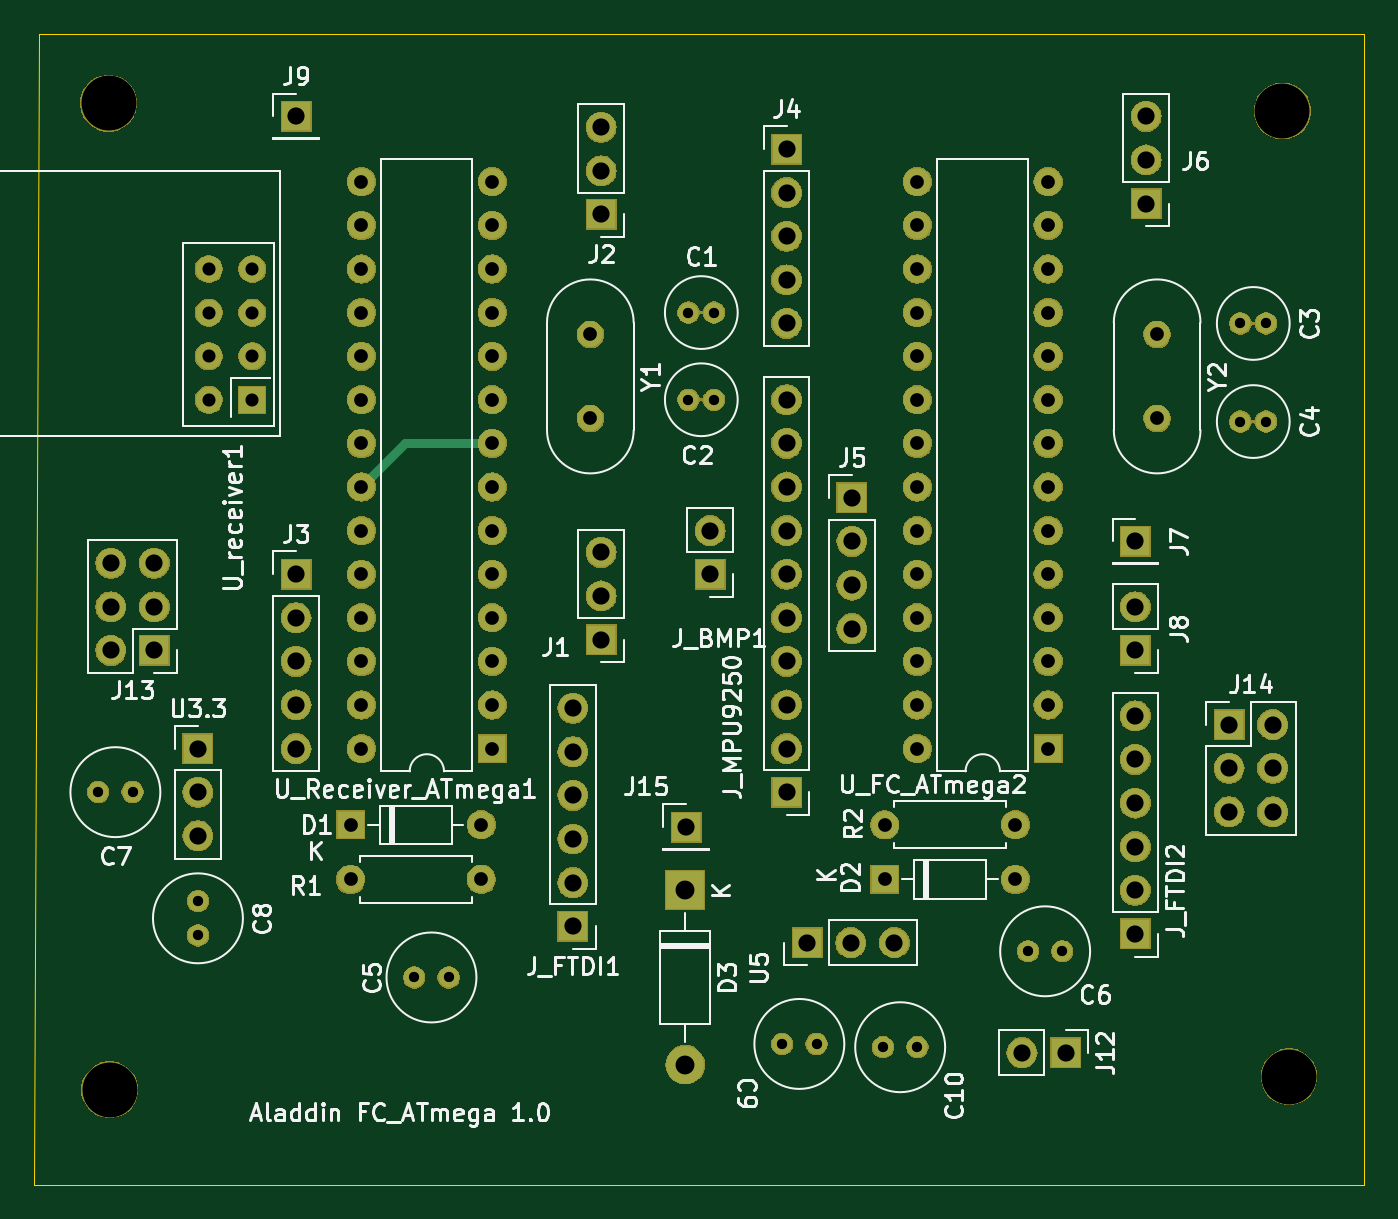
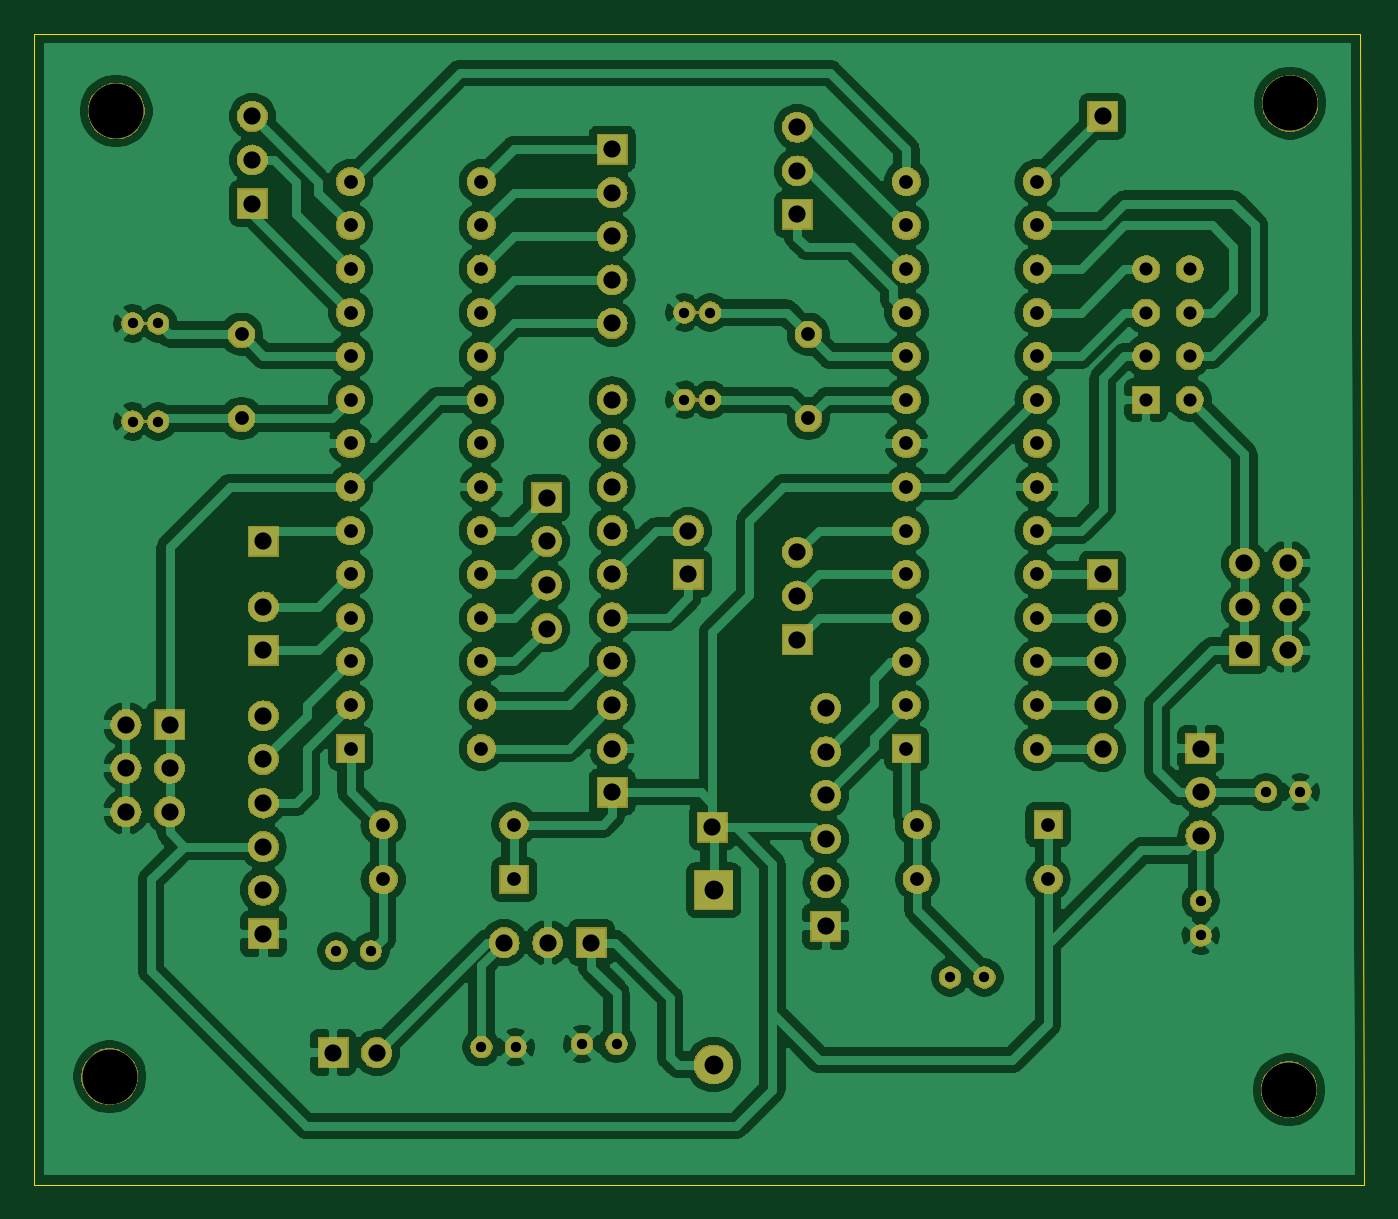
Circuit board: 11 layer files. Board 77.5 x 67.1 mm.
- bottom_copper: flight_controler-B_Cu.gbl (434739 bytes)
- bottom_mask: flight_controler-B_Mask.gbs (181133 bytes)
- paste: flight_controler-B_Paste.gbp (498 bytes)
- bottom_silk: flight_controler-B_SilkS.gbo (499 bytes)
- outline: flight_controler-Edge_Cuts.gm1 (795 bytes)
- top_copper: flight_controler-F_Cu.gtl (5532 bytes)
- top_mask: flight_controler-F_Mask.gts (181133 bytes)
- paste: flight_controler-F_Paste.gtp (498 bytes)
- top_silk: flight_controler-F_SilkS.gto (54234 bytes)
- drill: flight_controler-NPTH.drl (357 bytes)
- drill: flight_controler-PTH.drl (3114 bytes)

=== bottom_copper: flight_controler-B_Cu.gbl (434739 bytes, source omitted) ===
=== bottom_mask: flight_controler-B_Mask.gbs (181133 bytes, source omitted) ===
=== paste: flight_controler-B_Paste.gbp ===
G04 #@! TF.GenerationSoftware,KiCad,Pcbnew,(5.1.4)-1*
G04 #@! TF.CreationDate,2020-08-26T09:44:50+02:00*
G04 #@! TF.ProjectId,flight_controler,666c6967-6874-45f6-936f-6e74726f6c65,rev?*
G04 #@! TF.SameCoordinates,Original*
G04 #@! TF.FileFunction,Paste,Bot*
G04 #@! TF.FilePolarity,Positive*
%FSLAX46Y46*%
G04 Gerber Fmt 4.6, Leading zero omitted, Abs format (unit mm)*
G04 Created by KiCad (PCBNEW (5.1.4)-1) date 2020-08-26 09:44:50*
%MOMM*%
%LPD*%
G04 APERTURE LIST*
G04 APERTURE END LIST*
M02*

=== bottom_silk: flight_controler-B_SilkS.gbo ===
G04 #@! TF.GenerationSoftware,KiCad,Pcbnew,(5.1.4)-1*
G04 #@! TF.CreationDate,2020-08-26T09:44:50+02:00*
G04 #@! TF.ProjectId,flight_controler,666c6967-6874-45f6-936f-6e74726f6c65,rev?*
G04 #@! TF.SameCoordinates,Original*
G04 #@! TF.FileFunction,Legend,Bot*
G04 #@! TF.FilePolarity,Positive*
%FSLAX46Y46*%
G04 Gerber Fmt 4.6, Leading zero omitted, Abs format (unit mm)*
G04 Created by KiCad (PCBNEW (5.1.4)-1) date 2020-08-26 09:44:50*
%MOMM*%
%LPD*%
G04 APERTURE LIST*
G04 APERTURE END LIST*
M02*

=== outline: flight_controler-Edge_Cuts.gm1 ===
G04 #@! TF.GenerationSoftware,KiCad,Pcbnew,(5.1.4)-1*
G04 #@! TF.CreationDate,2020-08-26T09:44:50+02:00*
G04 #@! TF.ProjectId,flight_controler,666c6967-6874-45f6-936f-6e74726f6c65,rev?*
G04 #@! TF.SameCoordinates,Original*
G04 #@! TF.FileFunction,Profile,NP*
%FSLAX46Y46*%
G04 Gerber Fmt 4.6, Leading zero omitted, Abs format (unit mm)*
G04 Created by KiCad (PCBNEW (5.1.4)-1) date 2020-08-26 09:44:50*
%MOMM*%
%LPD*%
G04 APERTURE LIST*
%ADD10C,0.050000*%
G04 APERTURE END LIST*
D10*
X163830000Y-142240000D02*
X170180000Y-142240000D01*
X164084000Y-75184000D02*
X163830000Y-142240000D01*
X241300000Y-142240000D02*
X170180000Y-142240000D01*
X167894000Y-75184000D02*
X164084000Y-75184000D01*
X241300000Y-75184000D02*
X167894000Y-75184000D01*
X241300000Y-142240000D02*
X241300000Y-75184000D01*
M02*

=== top_copper: flight_controler-F_Cu.gtl ===
G04 #@! TF.GenerationSoftware,KiCad,Pcbnew,(5.1.4)-1*
G04 #@! TF.CreationDate,2020-08-26T09:44:49+02:00*
G04 #@! TF.ProjectId,flight_controler,666c6967-6874-45f6-936f-6e74726f6c65,rev?*
G04 #@! TF.SameCoordinates,Original*
G04 #@! TF.FileFunction,Copper,L1,Top*
G04 #@! TF.FilePolarity,Positive*
%FSLAX46Y46*%
G04 Gerber Fmt 4.6, Leading zero omitted, Abs format (unit mm)*
G04 Created by KiCad (PCBNEW (5.1.4)-1) date 2020-08-26 09:44:49*
%MOMM*%
%LPD*%
G04 APERTURE LIST*
%ADD10R,1.700000X1.700000*%
%ADD11O,2.200000X2.200000*%
%ADD12R,2.200000X2.200000*%
%ADD13C,1.500000*%
%ADD14O,1.700000X1.700000*%
%ADD15C,1.200000*%
%ADD16O,1.600000X1.600000*%
%ADD17R,1.600000X1.600000*%
%ADD18C,1.600000*%
%ADD19R,1.524000X1.524000*%
%ADD20C,1.524000*%
%ADD21C,0.500000*%
G04 APERTURE END LIST*
D10*
X201803000Y-121412000D03*
D11*
X201739500Y-135255000D03*
D12*
X201739500Y-125095000D03*
D13*
X196215000Y-92710000D03*
X196215000Y-97610000D03*
D10*
X211455000Y-102235000D03*
D14*
X211455000Y-104775000D03*
X211455000Y-107315000D03*
X211455000Y-109855000D03*
D15*
X201930000Y-91440000D03*
X203430000Y-91440000D03*
X203430000Y-96520000D03*
X201930000Y-96520000D03*
X234085000Y-92075000D03*
X235585000Y-92075000D03*
X235585000Y-97790000D03*
X234085000Y-97790000D03*
X185960000Y-130175000D03*
X187960000Y-130175000D03*
X223710500Y-128651000D03*
X221710500Y-128651000D03*
X169545000Y-119380000D03*
X167545000Y-119380000D03*
X173355000Y-127730000D03*
X173355000Y-125730000D03*
X207391000Y-134048500D03*
X209391000Y-134048500D03*
X213265000Y-134239000D03*
X215265000Y-134239000D03*
D16*
X189865000Y-121285000D03*
D17*
X182245000Y-121285000D03*
X213360000Y-124460000D03*
D16*
X220980000Y-124460000D03*
D10*
X196850000Y-110490000D03*
D14*
X196850000Y-107950000D03*
X196850000Y-105410000D03*
X196850000Y-80645000D03*
X196850000Y-83185000D03*
D10*
X196850000Y-85725000D03*
D14*
X179070000Y-116840000D03*
X179070000Y-114300000D03*
X179070000Y-111760000D03*
X179070000Y-109220000D03*
D10*
X179070000Y-106680000D03*
X207645000Y-81915000D03*
D14*
X207645000Y-84455000D03*
X207645000Y-86995000D03*
X207645000Y-89535000D03*
X207645000Y-92075000D03*
D10*
X228600000Y-85090000D03*
D14*
X228600000Y-82550000D03*
X228600000Y-80010000D03*
D10*
X227965000Y-104775000D03*
X227965000Y-111125000D03*
D14*
X227965000Y-108585000D03*
D10*
X179070000Y-80010000D03*
D14*
X221361000Y-134556500D03*
D10*
X223901000Y-134556500D03*
D14*
X168275000Y-106045000D03*
X170815000Y-106045000D03*
X168275000Y-108585000D03*
X170815000Y-108585000D03*
X168275000Y-111125000D03*
D10*
X170815000Y-111125000D03*
X233426000Y-115443000D03*
D14*
X235966000Y-115443000D03*
X233426000Y-117983000D03*
X235966000Y-117983000D03*
X233426000Y-120523000D03*
X235966000Y-120523000D03*
D10*
X203200000Y-106680000D03*
D14*
X203200000Y-104140000D03*
D10*
X195199000Y-127190500D03*
D14*
X195199000Y-124650500D03*
X195199000Y-122110500D03*
X195199000Y-119570500D03*
X195199000Y-117030500D03*
X195199000Y-114490500D03*
X227965000Y-114935000D03*
X227965000Y-117475000D03*
X227965000Y-120015000D03*
X227965000Y-122555000D03*
X227965000Y-125095000D03*
D10*
X227965000Y-127635000D03*
X207645000Y-119380000D03*
D14*
X207645000Y-116840000D03*
X207645000Y-114300000D03*
X207645000Y-111760000D03*
X207645000Y-109220000D03*
X207645000Y-106680000D03*
X207645000Y-104140000D03*
X207645000Y-101600000D03*
X207645000Y-99060000D03*
X207645000Y-96520000D03*
D18*
X189865000Y-124460000D03*
D16*
X182245000Y-124460000D03*
X220980000Y-121285000D03*
D18*
X213360000Y-121285000D03*
D10*
X173355000Y-116840000D03*
D14*
X173355000Y-119380000D03*
X173355000Y-121920000D03*
X213931500Y-128143000D03*
X211391500Y-128143000D03*
D10*
X208851500Y-128143000D03*
D17*
X222885000Y-116840000D03*
D16*
X215265000Y-83820000D03*
X222885000Y-114300000D03*
X215265000Y-86360000D03*
X222885000Y-111760000D03*
X215265000Y-88900000D03*
X222885000Y-109220000D03*
X215265000Y-91440000D03*
X222885000Y-106680000D03*
X215265000Y-93980000D03*
X222885000Y-104140000D03*
X215265000Y-96520000D03*
X222885000Y-101600000D03*
X215265000Y-99060000D03*
X222885000Y-99060000D03*
X215265000Y-101600000D03*
X222885000Y-96520000D03*
X215265000Y-104140000D03*
X222885000Y-93980000D03*
X215265000Y-106680000D03*
X222885000Y-91440000D03*
X215265000Y-109220000D03*
X222885000Y-88900000D03*
X215265000Y-111760000D03*
X222885000Y-86360000D03*
X215265000Y-114300000D03*
X222885000Y-83820000D03*
X215265000Y-116840000D03*
D19*
X176530000Y-96520000D03*
D20*
X173990000Y-96520000D03*
X176530000Y-93980000D03*
X173990000Y-93980000D03*
X176530000Y-91440000D03*
X173990000Y-91440000D03*
X176530000Y-88900000D03*
X173990000Y-88900000D03*
D16*
X182880000Y-116840000D03*
X190500000Y-83820000D03*
X182880000Y-114300000D03*
X190500000Y-86360000D03*
X182880000Y-111760000D03*
X190500000Y-88900000D03*
X182880000Y-109220000D03*
X190500000Y-91440000D03*
X182880000Y-106680000D03*
X190500000Y-93980000D03*
X182880000Y-104140000D03*
X190500000Y-96520000D03*
X182880000Y-101600000D03*
X190500000Y-99060000D03*
X182880000Y-99060000D03*
X190500000Y-101600000D03*
X182880000Y-96520000D03*
X190500000Y-104140000D03*
X182880000Y-93980000D03*
X190500000Y-106680000D03*
X182880000Y-91440000D03*
X190500000Y-109220000D03*
X182880000Y-88900000D03*
X190500000Y-111760000D03*
X182880000Y-86360000D03*
X190500000Y-114300000D03*
X182880000Y-83820000D03*
D17*
X190500000Y-116840000D03*
D13*
X229235000Y-97610000D03*
X229235000Y-92710000D03*
D21*
X185420000Y-99060000D02*
X190500000Y-99060000D01*
X182880000Y-101600000D02*
X185420000Y-99060000D01*
X229415000Y-97790000D02*
X229235000Y-97610000D01*
M02*

=== top_mask: flight_controler-F_Mask.gts (181133 bytes, source omitted) ===
=== paste: flight_controler-F_Paste.gtp ===
G04 #@! TF.GenerationSoftware,KiCad,Pcbnew,(5.1.4)-1*
G04 #@! TF.CreationDate,2020-08-26T09:44:50+02:00*
G04 #@! TF.ProjectId,flight_controler,666c6967-6874-45f6-936f-6e74726f6c65,rev?*
G04 #@! TF.SameCoordinates,Original*
G04 #@! TF.FileFunction,Paste,Top*
G04 #@! TF.FilePolarity,Positive*
%FSLAX46Y46*%
G04 Gerber Fmt 4.6, Leading zero omitted, Abs format (unit mm)*
G04 Created by KiCad (PCBNEW (5.1.4)-1) date 2020-08-26 09:44:50*
%MOMM*%
%LPD*%
G04 APERTURE LIST*
G04 APERTURE END LIST*
M02*

=== top_silk: flight_controler-F_SilkS.gto (54234 bytes, source omitted) ===
=== drill: flight_controler-NPTH.drl ===
M48
; DRILL file {KiCad (5.1.4)-1} date 26/08/2020 09:46:50
; FORMAT={-:-/ absolute / metric / decimal}
; #@! TF.CreationDate,2020-08-26T09:46:50+02:00
; #@! TF.GenerationSoftware,Kicad,Pcbnew,(5.1.4)-1
; #@! TF.FileFunction,NonPlated,1,2,NPTH
FMAT,2
METRIC
T1C3.200
%
G90
G05
T1
X236.537Y-79.692
X168.148Y-79.248
X168.212Y-136.715
X236.918Y-135.953
T0
M30

=== drill: flight_controler-PTH.drl ===
M48
; DRILL file {KiCad (5.1.4)-1} date 26/08/2020 09:46:50
; FORMAT={-:-/ absolute / metric / decimal}
; #@! TF.CreationDate,2020-08-26T09:46:50+02:00
; #@! TF.GenerationSoftware,Kicad,Pcbnew,(5.1.4)-1
; #@! TF.FileFunction,Plated,1,2,PTH
FMAT,2
METRIC
T1C0.600
T2C0.762
T3C0.800
T4C1.000
T5C1.100
%
G90
G05
T1
X235.585Y-97.79
X173.355Y-125.73
X173.355Y-127.73
X213.265Y-134.239
X215.265Y-134.239
X234.085Y-92.075
X235.585Y-92.075
X201.93Y-96.52
X203.43Y-96.52
X201.93Y-91.44
X203.43Y-91.44
X167.545Y-119.38
X169.545Y-119.38
X234.085Y-97.79
X221.71Y-128.651
X223.71Y-128.651
X185.96Y-130.175
X187.96Y-130.175
X207.391Y-134.048
X209.391Y-134.048
T2
X173.99Y-88.9
X173.99Y-91.44
X173.99Y-93.98
X173.99Y-96.52
X176.53Y-88.9
X176.53Y-91.44
X176.53Y-93.98
X176.53Y-96.52
T3
X196.215Y-92.71
X196.215Y-97.61
X182.88Y-83.82
X182.88Y-86.36
X182.88Y-88.9
X182.88Y-91.44
X182.88Y-93.98
X182.88Y-96.52
X182.88Y-99.06
X182.88Y-101.6
X182.88Y-104.14
X182.88Y-106.68
X182.88Y-109.22
X182.88Y-111.76
X182.88Y-114.3
X182.88Y-116.84
X190.5Y-83.82
X190.5Y-86.36
X190.5Y-88.9
X190.5Y-91.44
X190.5Y-93.98
X190.5Y-96.52
X190.5Y-99.06
X190.5Y-101.6
X190.5Y-104.14
X190.5Y-106.68
X190.5Y-109.22
X190.5Y-111.76
X190.5Y-114.3
X190.5Y-116.84
X182.245Y-121.285
X189.865Y-121.285
X182.245Y-124.46
X189.865Y-124.46
X229.235Y-92.71
X229.235Y-97.61
X213.36Y-124.46
X220.98Y-124.46
X213.36Y-121.285
X220.98Y-121.285
X215.265Y-83.82
X215.265Y-86.36
X215.265Y-88.9
X215.265Y-91.44
X215.265Y-93.98
X215.265Y-96.52
X215.265Y-99.06
X215.265Y-101.6
X215.265Y-104.14
X215.265Y-106.68
X215.265Y-109.22
X215.265Y-111.76
X215.265Y-114.3
X215.265Y-116.84
X222.885Y-83.82
X222.885Y-86.36
X222.885Y-88.9
X222.885Y-91.44
X222.885Y-93.98
X222.885Y-96.52
X222.885Y-99.06
X222.885Y-101.6
X222.885Y-104.14
X222.885Y-106.68
X222.885Y-109.22
X222.885Y-111.76
X222.885Y-114.3
X222.885Y-116.84
T4
X233.426Y-115.443
X233.426Y-117.983
X233.426Y-120.523
X235.966Y-115.443
X235.966Y-117.983
X235.966Y-120.523
X227.965Y-104.775
X227.965Y-114.935
X227.965Y-117.475
X227.965Y-120.015
X227.965Y-122.555
X227.965Y-125.095
X227.965Y-127.635
X195.199Y-114.49
X195.199Y-117.03
X195.199Y-119.57
X195.199Y-122.11
X195.199Y-124.65
X195.199Y-127.191
X201.803Y-121.412
X221.361Y-134.556
X223.901Y-134.556
X168.275Y-106.045
X168.275Y-108.585
X168.275Y-111.125
X170.815Y-106.045
X170.815Y-108.585
X170.815Y-111.125
X179.07Y-106.68
X179.07Y-109.22
X179.07Y-111.76
X179.07Y-114.3
X179.07Y-116.84
X203.2Y-104.14
X203.2Y-106.68
X207.645Y-96.52
X207.645Y-99.06
X207.645Y-101.6
X207.645Y-104.14
X207.645Y-106.68
X207.645Y-109.22
X207.645Y-111.76
X207.645Y-114.3
X207.645Y-116.84
X207.645Y-119.38
X211.455Y-102.235
X211.455Y-104.775
X211.455Y-107.315
X211.455Y-109.855
X196.85Y-105.41
X196.85Y-107.95
X196.85Y-110.49
X196.85Y-80.645
X196.85Y-83.185
X196.85Y-85.725
X227.965Y-108.585
X227.965Y-111.125
X207.645Y-81.915
X207.645Y-84.455
X207.645Y-86.995
X207.645Y-89.535
X207.645Y-92.075
X173.355Y-116.84
X173.355Y-119.38
X173.355Y-121.92
X208.851Y-128.143
X211.391Y-128.143
X213.931Y-128.143
X228.6Y-80.01
X228.6Y-82.55
X228.6Y-85.09
X179.07Y-80.01
T5
X201.739Y-125.095
X201.739Y-135.255
T0
M30

